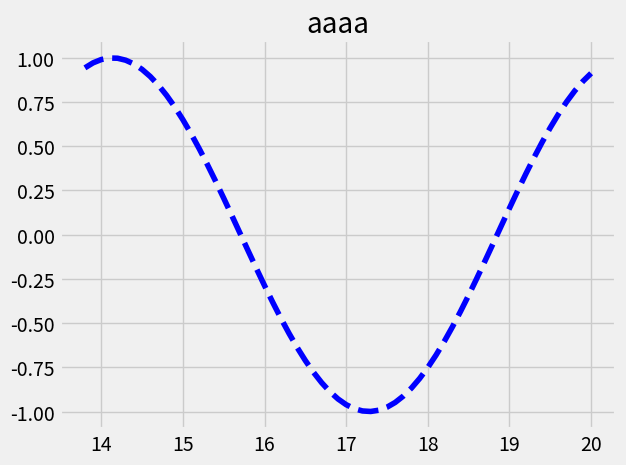

Generate this figure with matplotlib: (Note: this script raises an exception after producing the figure.)
# -*- coding: utf-8 -*-
"""
Live plot test
"""

import matplotlib.pyplot as plt
import matplotlib.animation as animation
from matplotlib import style
import numpy as np
from itertools import count

# def ama(i,index,ax,xs,ys):
#     # Counter
#     x=next(index)
#     print(x)
    
#     # Data
#     data = np.random.rand(2)
    
#     # Read data
#     xs.append(x); ys.append(data[1])
    
#     # Trim arrays
#     if x>40:
#         xs.pop(0)
#         ys.pop(0)
#         ax1.clear()
    
#     ax.set_title('aaaa')
#     ax.plot(xs, ys)

# style.use('fivethirtyeight')

# fig = plt.figure()
# ax1 = fig.add_subplot(1,1,1)
# index=count()
# # Plot arrays
# x = []; y = []

# ani = animation.FuncAnimation(fig, ama, fargs=(index,ax1,x,y))

# #ani.save('ayo.mp4',writer='ffmpeg',fps=30)


def ama(i,index,ax,xs,ys):
    # Counter
    x=next(index)/10
    
    # Read data
    xs.append(x); ys.append(np.sin(x))
    
    # Trim arrays
    if x>2*np.pi:
        xs.pop(0)
        ys.pop(0)
        ax1.clear()
    
    ax.set_title('aaaa')
    ax.plot(xs, ys, 'b--')

style.use('fivethirtyeight')

fig = plt.figure()
ax1 = fig.add_subplot(1,1,1)
index=count()
# Plot arrays
x = []; y = []

ani = animation.FuncAnimation(fig, ama, interval=100, fargs=(index,ax1,x,y), save_count=200)

ani.save('ayo.mp4',writer='ffmpeg',fps=30)